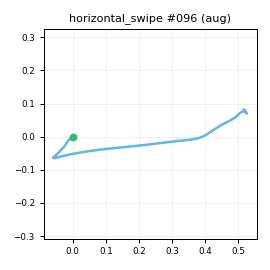

The file beside this chart, header and first rows:
t_s, ax, ay, az, gx, gy, gz, seq
0.00000, -0.8725, -0.3206, 0.01797, -1.42, 0.5707, 2.909, 0
0.01000, -0.8875, -0.3171, -0.00607, -2.286, -0.9608, 4.53, 1
0.02000, -0.8695, -0.3109, -0.00151, -1.624, -2.559, 4.306, 2
0.03000, -0.8859, -0.3118, 0.00673, -0.2409, -2.921, 3.066, 3
0.04000, -0.8723, -0.297, -0.00069, 1.985, -3.108, 0.3073, 4
0.05000, -0.8627, -0.284, 0.03031, 2.147, -1.844, -1.652, 5
0.06000, -0.8697, -0.2797, 0.04401, 1.808, 0.4272, -3.142, 6
0.07100, -0.8502, -0.291, 0.05252, -0.8502, 2.233, -5.017, 7
0.08000, -0.85, -0.2959, 0.05352, -2.513, 3.776, -5.195, 8
0.09000, -0.8457, -0.3004, 0.04096, -5.219, 5.152, -4.899, 9
0.1, -0.8526, -0.3188, 0.04148, -7.865, 6.414, -4.998, 10
0.111, -0.8478, -0.3278, 0.03588, -10.87, 8.263, -6.454, 11
0.12, -0.8288, -0.3478, 0.02422, -14.4, 11.44, -10.52, 12
0.13, -0.831, -0.4024, 0.01055, -17.43, 15.32, -15.46, 13
0.14, -0.8101, -0.4212, 0.00430, -20.97, 18.97, -21.51, 14
0.15, -0.7907, -0.5141, 0.01439, -25.65, 24.03, -28.52, 15
0.16, -0.7207, -0.6115, 0.00474, -31.05, 32.76, -39.02, 16
0.17, -0.6823, -0.7635, -0.03795, -34.91, 47.02, -51.84, 17
0.18, -0.6691, -0.9753, -0.1787, -36.72, 65.16, -64.14, 18
0.19, -0.595, -1.251, -0.3188, -55.12, 71.67, -70.44, 19
0.2, -0.4597, -1.597, -0.479, -72.57, 73.24, -66.58, 20
0.21, -0.4439, -2.039, -0.7276, -74.67, 78.9, -47.76, 21
0.22, -0.3649, -2.525, -1.034, -72.48, 67.67, -3.349, 22
0.23, -0.3093, -2.927, -1.252, -52.27, 44.75, 55.39, 23
0.241, -0.2234, -3.186, -1.433, 7.002, 15.61, 131.9, 24
0.25, -0.201, -3.102, -1.535, 84.02, -14.05, 202.4, 25
0.26, -0.09598, -2.752, -1.591, 168.5, -42.31, 257.8, 26
0.27, 0.03197, -2.306, -1.604, 256.5, -58.19, 280.3, 27
0.281, 0.1823, -1.723, -1.605, 352.3, -60.98, 279.6, 28
0.29, 0.341, -1.152, -1.633, 413.4, -56.15, 278.5, 29
0.3, 0.3987, -0.648, -1.622, 445, -48.46, 285, 30
0.31, 0.4159, -0.1007, -1.441, 451.2, -44.94, 299.7, 31
0.32, 0.3694, 0.6038, -1.126, 430.4, -46.73, 321.2, 32
0.33, 0.2191, 1.296, -0.7623, 383.9, -48.14, 329, 33
0.34, 0.01168, 1.801, -0.4356, 334.6, -39.26, 315.9, 34
0.35, -0.1371, 2.038, -0.378, 275.9, -28.44, 288.6, 35
0.36, -0.1498, 2.006, -0.4736, 218, -27.53, 271.5, 36
0.37, -0.2239, 1.967, -0.5215, 168, -38.19, 267.6, 37
0.38, -0.2517, 1.952, -0.5455, 127.7, -52.18, 264.9, 38
0.39, -0.3428, 1.933, -0.5284, 106.9, -63.41, 255.5, 39
0.4, -0.4663, 1.947, -0.4192, 102.3, -69.56, 235.4, 40
0.411, -0.5578, 1.884, -0.3011, 104.4, -68.22, 200.7, 41
0.42, -0.5746, 1.843, -0.2189, 103.3, -64.61, 166.5, 42
0.43, -0.5991, 1.803, -0.1957, 101.2, -57.01, 134.8, 43
0.44, -0.6091, 1.818, -0.1092, 97.54, -51.84, 107.9, 44
0.45, -0.631, 1.796, -0.01577, 91.16, -47.94, 84.99, 45
0.46, -0.6117, 1.688, 0.05681, 79.62, -44.3, 66.97, 46
0.47, -0.6083, 1.575, 0.1384, 65.8, -44.08, 55, 47
0.48, -0.5719, 1.431, 0.2087, 51.6, -44.1, 46.02, 48
0.49, -0.5617, 1.297, 0.246, 39.74, -39.05, 36.9, 49
0.5, -0.5925, 1.175, 0.2596, 33.19, -30.13, 26.55, 50
0.51, -0.6152, 1.046, 0.2447, 29.28, -20.91, 15.47, 51
0.52, -0.6518, 0.9477, 0.2293, 27.32, -11.59, 7.479, 52
0.53, -0.6694, 0.902, 0.2049, 25.08, -3.84, 1.32, 53
0.541, -0.7143, 0.8337, 0.1759, 21.67, 0.5809, -0.2236, 54
0.55, -0.7416, 0.7999, 0.158, 16.58, 1.317, 0.9788, 55
0.56, -0.7462, 0.7581, 0.1645, 11.56, 1.398, 2.164, 56
0.57, -0.7489, 0.7155, 0.1574, 8.176, 2.332, 1.996, 57
0.581, -0.8041, 0.6751, 0.1077, 7.002, 5.462, -0.4471, 58
0.59, -0.8196, 0.6117, 0.09972, 6.812, 9.757, -2.41, 59
... 27 more rows
